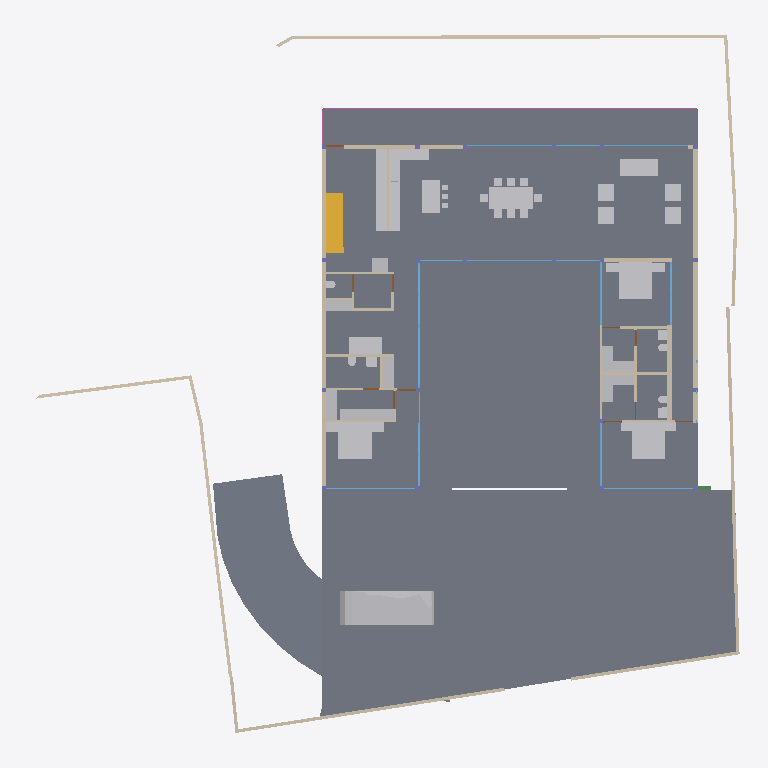
Plan cut of the same IFC building model at storey 'GROUND ' (level 0.00 m, cut at 1.40 m), seen from above with north up, elements coloured by IFC class: 43 other elements (light grey), 40 walls (beige), 18 windows (light blue), 12 slabs (grey), 7 doors (brown), 1 stair flight (yellow), 1 railing (pink), 1 beam (green). Cut surfaces are drawn darker.
Extent 39.1 m × 38.4 m × 7.7 m (x, y, z). Storeys (5): CELLAR at -2.55 m; GROUND  at 0.00 m; GROUND FLOOR at 0.45 m; GF Lintel at 3.15 m; FIRST FLOOR at 3.65 m. Elements (279): 56 IfcWall, 52 IfcBeam, 39 IfcWindow, 26 IfcSlab, 23 IfcColumn, 23 IfcFurniture, 15 IfcDoor, 15 IfcSanitaryTerminal, 14 IfcFurnishingElement, 4 IfcCovering, 3 IfcElectricAppliance, 3 IfcStairFlight.

HEADER;
FILE_DESCRIPTION(('ViewDefinition [CoordinationView]'),'2;1');
FILE_NAME('Manilal.ifc','2025-02-08T09:02:01+05:30',(),(),'IfcOpenShell 0.8.0','Bonsai 0.8.0','');
FILE_SCHEMA(('IFC4X3'));
ENDSEC;
DATA;
#1480=IFCPROJECT('2TuuvCHJz54PsFPcraEbH$',$,'My Project',$,$,$,$,(#3,#128),#1481);
#3305=IFCSITE('0lpfVeOW52QfroqLYyHNY2',$,'My Site',$,$,#26,$,$,$,$,$,$,$,$);
#22021=IFCSITE('3bEIgyqTrDuwi1cEDDCOva',$,'Site',$,$,#223414,#22354,$,$,$,$,$,$,$);
#3313=IFCBUILDING('0MzaWOaS178x5FMqOflU3C',$,'My Building',$,$,#25,$,$,$,$,$,$);
#2081=IFCBUILDINGSTOREY('09kFoqoxrCvB1_fcEsMZsQ',$,'GROUND FLOOR',$,$,#217,$,$,$,$);
#2986=IFCBUILDINGSTOREY('0zoFHJ9PnFW80M$mIVDQW3',$,'CELLAR',$,$,#14477,$,$,$,$);
#17145=IFCBUILDINGSTOREY('0MckaoTknA3edZMUNhTyAK',$,'FIRST FLOOR',$,$,#17254,$,$,$,$);
#20035=IFCBUILDINGSTOREY('3LpnsPikv4mRTBpfC3WQtx',$,'GROUND ',$,$,#20051,$,$,$,$);
#23582=IFCBUILDINGSTOREY('0DtUgpQ1b6nBmkLmvc_ehu',$,'GF Lintel',$,$,#23767,$,$,$,$);
#2047=IFCSLAB('0o4IYvr$r5a9xXip1qf77x',$,'Slab',$,$,#57250,#2052,$,$);
#20004=IFCSLAB('2GmqP$Wiz2HBtZ3_3kNDpG',$,'Slab',$,$,#20401,#20015,$,$);
#19980=IFCSLAB('0gBflP6QrCERrajZS4Jcb5',$,'Slab',$,$,#244961,#19995,$,$);
#29284=IFCSLAB('3iSMNRhjn6RxAf9MsQotHf',$,'Slab',$,$,#235074,#29295,$,$);
#58147=IFCVEHICLE('2iiwfLdIv6T90_RV$NVTaP',$,'Vehicle',$,$,#58943,#58160,$,$);
#7058=IFCFURNITURE('29pE85kkP97uASnGdXI9bH',$,'Furniture',$,$,#95312,#7090,$,$);
#229124=IFCWALL('3MfSYaOiTA4AjSKpPvRhyi',$,'Wall',$,$,#235129,#229135,$,$);
#12030=IFCFURNITURE('3B8s7E7fjDlO_NqnYQjYof',$,'Furniture',$,$,#33408,#12043,$,$);
#11846=IFCFURNITURE('39rrc9a3PCpOjz$eiTdf$W',$,'Furniture',$,$,#243876,#11878,$,$);
#11957=IFCFURNITURE('2J33rbez11iRfVrYceM8DY',$,'Furniture',$,$,#305743,#11970,$,$);
#51049=IFCSTAIRFLIGHT('0QDG9AXQX0PgjOZTZBSSJQ',$,'StairFlight',$,$,#274631,#51062,$,11,10,0.180000001733953,0.150000005960464,.STRAIGHT.);
#28561=IFCFURNISHINGELEMENT('2h8RQgk$j4rAz9D7Dsxu8o',$,'FurnishingElement',$,$,#82064,#28574,$);
#25887=IFCWALL('3DOK2PUDn3QwM2HLeZR6QD',$,'Wall',$,$,#229890,#25894,$,$);
#28507=IFCFURNISHINGELEMENT('2qQryOTgj219SMJ7P_uMmY',$,'FurnishingElement',$,$,#78241,#28539,$);
#7098=IFCFURNITURE('3MXk8gWif1ohE$RfY6DOqq',$,'Furniture',$,$,#95307,#7130,$,$);
#44057=IFCWALL('1nWrLatmX5UucIWFwHwqn7',$,'Wall',$,$,#243466,#44077,$,$);
#26216=IFCWALL('0OsEPs_bHDiuVXt9yc07Ua',$,'Wall',$,$,#229691,#26227,$,$);
#244456=IFCFURNISHINGELEMENT('1V34mhiDv5wggbUM6jRsQC',$,'FurnishingElement',$,$,#244865,#244484,$);
#26337=IFCWALL('0dMaumaK11Re$pxoZyVSQ9',$,'Wall',$,$,#27501,#26348,$,$);
#229971=IFCWALL('2oOsi6buvCeB4sZT1ijFA2',$,'Wall',$,$,#230065,#229982,$,$);
#230171=IFCWALL('1HPS5ge59FQA3Ucv4$dmpm',$,'Wall',$,$,#230227,#230182,$,$);
#35319=IFCWALL('2ecVpX7frBE9HnXe73i5Ta',$,'Wall',$,$,#243891,#35339,$,$);
#27353=IFCWALL('2Y2Bm57Cb8Exxz7st0aRUc',$,'Wall',$,$,#214921,#27364,$,$);
#37612=IFCWALL('2oouJeu9XF0PkUjeEvxQOm',$,'Wall',$,$,#265996,#37632,$,$);
#172760=IFCWALL('2sYuhccprBsBolIfSKHX1A',$,'Wall',$,$,#243901,#172780,$,$);
#19509=IFCFURNISHINGELEMENT('1wEKKIVzjDLeDjVjJGXiki',$,'FurnishingElement',$,$,#77663,#19541,$);
#36042=IFCWALL('2FDZc$1Z57bgSDQnhsHhc1',$,'Wall',$,$,#266001,#36062,$,$);
#27060=IFCWALL('10l$0x7lzBbBMMGF1qxI0s',$,'Wall',$,$,#27511,#27071,$,$);
#26619=IFCWALL('0FMxrmeoPF7x0oR7G9$aVh',$,'Wall',$,$,#27506,#26630,$,$);
#16231=IFCRAILING('1npn$05fXEax1P6iG1yjVF',$,'Railing',$,'FRAMELESS_PANEL',#192149,#16249,$,.USERDEFINED.);
#1342=IFCWALL('1zYAwAgZ94A9q2Xf$lP7Cn',$,'Wall',$,$,#266006,#1343,$,$);
#244216=IFCFURNISHINGELEMENT('00Az5HSvTD0P5GcMegosgj',$,'FurnishingElement',$,$,#244455,#244244,$);
#267470=IFCFURNISHINGELEMENT('1ufA2ANE52JhTB4cHcvKQc',$,'FurnishingElement',$,$,#267555,#267498,$);
#244541=IFCFURNISHINGELEMENT('2JwwUQmCv2Ae2QjMfamPsc',$,'FurnishingElement',$,$,#265956,#244569,$);
#266876=IFCFURNISHINGELEMENT('1EaqRQINj92O5_luxyduwz',$,'FurnishingElement',$,$,#267169,#266904,$);
#51086=IFCFURNISHINGELEMENT('3uoL8FwKT6Z8Ik__ag8r_T',$,'FurnishingElement',$,$,#77678,#51163,$);
#97245=IFCFURNITURE('12HNCs16rDfwTzmyXQzSEm',$,'Furniture',$,$,#97445,#97258,$,$);
#267570=IFCFURNISHINGELEMENT('0xsfNp7ez56h_anoL1l3n4',$,'FurnishingElement',$,$,#267655,#267598,$);
#130539=IFCWALL('1N0zesiAv8s9$ZcdzUGklQ',$,'Wall',$,$,#244896,#130559,$,$);
#7138=IFCFURNITURE('07u5w712j3mw4b0aBksq9x',$,'Furniture',$,$,#95297,#7170,$,$);
#7183=IFCFURNITURE('0I7Hp4EB58Eh801L1SZ2MY',$,'Furniture',$,$,#95287,#7196,$,$);
#7204=IFCFURNITURE('0w5hTHOp59R8PIefbPbOxu',$,'Furniture',$,$,#95302,#7217,$,$);
#7230=IFCFURNITURE('257RdHH05EBOcTJGwoEUlD',$,'Furniture',$,$,#95292,#7243,$,$);
#97271=IFCFURNITURE('264iryIv5DPeHKPV4n8Efc',$,'Furniture',$,$,#97450,#97284,$,$);
#7853=IFCWALL('27UD4TXAD7ihl0Wy7NK4TU',$,'Wall',$,$,#243076,#7873,$,$);
#46178=IFCELECTRICAPPLIANCE('1eEaYeX5DEbxuBNwn_MOC2',$,'ElectricAppliance','655L LG Double Door',$,#188233,#46210,$,$);
#1256=IFCWALL('3lCTnZM_XFn9QCb3frIzB4',$,'Wall',$,$,#267272,#1262,$,$);
#2037=IFCWALL('2UVtoYL$14dgND2FpfCTNX',$,'Wall',$,$,#244379,#2042,$,$);
#172953=IFCWALL('10Zee4wjDEAOWhtzJFWp8Q',$,'Wall',$,$,#265543,#172973,$,$);
#243937=IFCFURNISHINGELEMENT('22ostW9dn5YRaUv0oF7Eif',$,'FurnishingElement',$,$,#267876,#243970,$);
#52721=IFCWALL('3HoUgi9751ffyJn8Tt97uA',$,'Wall',$,$,#266381,#52741,$,$);
#26770=IFCWALL('27WVA19Qv4efvQm6cWiqsn',$,'Wall',$,$,#229922,#26781,$,$);
#244291=IFCFURNISHINGELEMENT('3RGK3icanFBO8WtAWMU6bI',$,'FurnishingElement',$,$,#244996,#244319,$);
#46025=IFCWALL('3_n5vNidv469mEa41_hn3r',$,'Wall',$,$,#77926,#46045,$,$);
#26134=IFCWALL('3i_YpJFe9529T2L9L4$CKB',$,'Wall',$,$,#27496,#26145,$,$);
#1526=IFCWALL('1CCeDmF7D6CgViS7R2QfSU',$,'Wall',$,$,#305660,#1527,$,$);
#27098=IFCWALL('2qQNxnpy98iB6JMyhLi2FK',$,'Wall',$,$,#27516,#27109,$,$);
#46383=IFCELECTRICAPPLIANCE('2_D_HDgNP7hhO3sllSgE08',$,'ElectricAppliance.001',$,$,#77601,#46415,$,$);
#7785=IFCWALL('3alb8PmNnBWRaq9wE7XFnt',$,'Wall',$,$,#244425,#7805,$,$);
#1178=IFCWALL('3AfEJ0oVbCRebTpYg3hat2',$,'Wall',$,$,#264970,#1184,$,$);
#1112=IFCWALL('0ZJZVj_BPB0RhymVqZDjrB',$,'Wall',$,$,#188248,#1118,$,$);
#233357=IFCSLAB('06iRZLKKfCP8faLo55KHRz',$,'Slab',$,$,#235099,#233382,$,$);
#233423=IFCSLAB('2iz_Ym1n1ESAR1rowyjd_I',$,'Slab',$,$,#235109,#233448,$,$);
#233390=IFCSLAB('2f2jkuEQ95deHHcp0LeZsL',$,'Slab',$,$,#235104,#233415,$,$);
#233456=IFCSLAB('3aaRRI8RTD_hmdhlW5RoWg',$,'Slab',$,$,#235114,#233481,$,$);
#25622=IFCWINDOW('03HgKoXUP97huBY23s7FSC',$,'Window',$,$,#243921,#102990,$,2.79999995231628,3.45000004768372,$,.DOUBLE_PANEL_VERTICAL.,$);
#25457=IFCWINDOW('0wGf7PLdj6Se1mi8Sh7afr',$,'Window',$,$,#243926,#103753,$,2.79999995231628,3.45000004768372,$,$,$);
#42904=IFCWINDOW('0yG0aNsF5CdOTl1YRaiwT0',$,'Window',$,$,#266021,#109941,$,2.79999995231628,4.0,$,$,$);
#42784=IFCWINDOW('1X8uCygFf1TRSEXVdpbnd0',$,'Window',$,$,#266026,#110183,$,2.79999995231628,3.0,$,$,$);
#173453=IFCWINDOW('3TfmPwo9v7g8rl7yTI8PR0',$,'Window',$,$,#175526,#173471,$,2.79999995231628,3.45000004768372,$,$,$);
#45867=IFCWINDOW('2ITQQA3UX1gg8I8niCWSY4',$,'Window',$,$,#266016,#110146,$,2.79999995231628,4.5,$,$,$);
#12056=IFCFURNITURE('1Tx$doZ9b7ixhiQ_gbtQd4',$,'Furniture',$,$,#33413,#12069,$,$);
#12082=IFCFURNITURE('1ijuMDyij9H8QL3CN8GtC4',$,'Furniture',$,$,#33418,#12095,$,$);
#55311=IFCWALL('1sNrPq82f1qvmjg1j5M$n3',$,'Wall',$,$,#187866,#55331,$,$);
#11886=IFCFURNITURE('08t00vVFn2_PNEL0nmpi4V',$,'Furniture',$,$,#243881,#11918,$,$);
#11931=IFCFURNITURE('2JL5EreVn6NOEYfo807d0n',$,'Furniture',$,$,#243886,#11944,$,$);
#233258=IFCSLAB('2WAIJ5xUDCB8vhErrinr6d',$,'Slab',$,$,#235084,#233283,$,$);
#233175=IFCSLAB('0VBI372_j7QfV8K77ZXc2j',$,'Slab',$,$,#235079,#233196,$,$);
#233291=IFCSLAB('3mCoSy7r190wdzvyYb56iW',$,'Slab',$,$,#235089,#233316,$,$);
#233324=IFCSLAB('2BlEnr04f3vANw00E8t1T3',$,'Slab',$,$,#235094,#233349,$,$);
#1283=IFCWALL('3TMKTJOXP4kO7RGlBcguQ3',$,'Wall',$,$,#265003,#1289,$,$);
#12946=IFCSANITARYTERMINAL('237pQbKSj1tg5CbkfQmNl1',$,'SanitaryTerminal',$,$,#36973,#12959,$,$);
#234091=IFCWALL('1iQ5aVFUf7quip2Xs5OAmT',$,'Wall',$,$,#234172,#234102,$,$);
#93655=IFCWALL('3ehB$V3hTFvf8xZdTKhW01',$,'Wall',$,$,#244195,#93675,$,$);
#11978=IFCFURNITURE('2GNkki_F53svXIRizzljEt',$,'Furniture',$,$,#305733,#265156,$,$);
#265169=IFCFURNITURE('2hfsZI7BX1G95tXka9KQ4c',$,'Furniture',$,$,#305738,#265182,$,$);
#62783=IFCSANITARYTERMINAL('1W6hE1Q9HFq9QjSPyMj_lH',$,'SanitaryTerminal',$,$,#173432,#62796,$,$);
#67609=IFCWALL('1b9bPzqb104AcHTtLpy63V',$,'Wall',$,$,#267456,#67629,$,$);
#12849=IFCSANITARYTERMINAL('1ztpUHwNv1MuVJRLc_toj6',$,'SanitaryTerminal',$,$,#173427,#12881,$,$);
#23385=IFCWINDOW('3liBQwp293KPogKKZ10Jtg',$,'Window',$,$,#265446,#43696,$,2.79999995231628,4.92999982833862,$,.SINGLE_PANEL.,$);
#265447=IFCWINDOW('11VC8UY6nBiuqgLWYbOviy',$,'Window',$,$,#266036,#265465,$,2.79999995231628,4.92999982833862,$,.SINGLE_PANEL.,$);
#7689=IFCWALL('0dxWKeo9r0A8LiqkBJOP0c',$,'Wall',$,$,#243896,#7709,$,$);
#28808=IFCWALL('3m8X89_nHEBQ3A$cO0dW30',$,'Wall',$,$,#242660,#28828,$,$);
#12920=IFCSANITARYTERMINAL('0kpsmz29D8juUyM19Wtlly',$,'SanitaryTerminal',$,$,#36963,#12933,$,$);
#12998=IFCSANITARYTERMINAL('1pCYUjjaX5yvTggnnvT9WB',$,'SanitaryTerminal',$,$,#267881,#13011,$,$);
#12769=IFCSANITARYTERMINAL('2vdxbHG$XBkAinHNSDuSLM',$,'SanitaryTerminal',$,$,#173417,#12801,$,$);
#62762=IFCSANITARYTERMINAL('2DTr6V3Ov5BOyCO61nsVCy',$,'SanitaryTerminal',$,$,#173422,#62775,$,$);
#28303=IFCWALL('27XUrfdFf8NB4WaAp9CQAl',$,'Wall',$,$,#235124,#28314,$,$);
#57309=IFCBEAM('3xcDMG0aj9Xgc56BcdooE6',$,'Beam',$,$,#243525,#57320,$,$);
#80186=IFCWALL('3kDpYh0M9DMQCp3tr5pnbc',$,'Wall',$,$,#267235,#80206,$,$);
#92043=IFCWALL('26W5zP1XL16gp3Jaiy1mDL',$,'Wall',$,$,#266735,#92063,$,$);
#150204=IFCWINDOW('2rSMA4AuH6FeN4rb0KSroB',$,'Window',$,$,#244976,#150354,$,2.79999995231628,2.40050005912781,$,.SINGLE_PANEL.,$);
#176076=IFCWINDOW('2ZtwOiAmvEueKbdoo64HrK',$,'Window',$,$,#267144,#176089,$,2.79999995231628,2.40050005912781,$,.SINGLE_PANEL.,$);
#149274=IFCWINDOW('30_aGhIs59sBUX7Za7xGJZ',$,'Window.022',$,$,#244986,#149292,$,2.79999995231628,2.32599997520447,$,.DOUBLE_PANEL_VERTICAL.,$);
#150381=IFCWINDOW('0RDdtohGb3wPXN7Q65V5l1',$,'Window',$,$,#244981,#150394,$,2.79999995231628,2.40050005912781,$,.SINGLE_PANEL.,$);
#175745=IFCWINDOW('3z5JKHZ41FdxrSJllwuMgx',$,'Window',$,$,#267154,#175763,$,2.79999995231628,4.82399988174438,$,.TRIPLE_PANEL_VERTICAL.,$);
#41613=IFCWINDOW('3V21HLULz4rhhoikKYxwTW',$,'Window.022',$,$,#244991,#148935,$,2.79999995231628,2.32599997520447,$,.DOUBLE_PANEL_VERTICAL.,$);
#130039=IFCWINDOW('2d4nEuDYnCKAVj7s5RlWM7',$,'Window',$,$,#267149,#175723,$,2.79999995231628,4.82399988174438,$,.TRIPLE_PANEL_VERTICAL.,$);
#175844=IFCWINDOW('3FEUGUF8n8vfgPx6dMRP2G',$,'Window',$,$,#267159,#175862,$,2.79999995231628,4.82399988174438,$,.TRIPLE_PANEL_VERTICAL.,$);
#175889=IFCWINDOW('3QDjposrH1gvpn64wXKX9b',$,'Window',$,$,#267164,#175907,$,2.79999995231628,4.82399988174438,$,.TRIPLE_PANEL_VERTICAL.,$);
#46798=IFCSANITARYTERMINAL('2GXUvxEaXCWPRwV2Ul$xoQ',$,'SanitaryTerminal',$,$,#77698,#46830,$,$);
#55626=IFCWALL('2M7j5Ecbb0FxD1NCjCSrSn',$,'Wall',$,$,#187838,#55646,$,$);
#13063=IFCDOOR('0zdLHzGyzB9xc26dwbo5Rk',$,'Door',$,$,#265023,#33226,$,2.09999990463257,1.0,$,$,$);
#62644=IFCDOOR('3SI9hJAXHEiPx9UkAJytVq',$,'Door',$,$,#244850,#62675,$,2.09999990463257,1.0,$,$,$);
#28649=IFCDOOR('2d$ZxQumn8_uDNm0m9BynD',$,'Door',$,$,#266424,#28680,$,2.09999990463257,1.0,$,.SINGLE_SWING_RIGHT.,$);
#67076=IFCDOOR('3tEFG6Om12k9izFOR1Pomu',$,'Door',$,$,#188223,#82092,$,2.09999990463257,1.0,$,$,$);
#93153=IFCDOOR('06ge_TnPfF$uRFBA_bihvC',$,'Door',$,$,#267189,#93166,$,2.09999990463257,1.0,$,$,$);
#161083=IFCWINDOW('2k5$amL6T5n9LIViJ99Afa',$,'Window',$,$,#266031,#161115,$,2.79999995231628,1.7150000333786,$,.SINGLE_PANEL.,$);
#9266=IFCDOOR('1fHcRD3tPBXx_I1OGpIv8g',$,'Door',$,$,#242670,#9298,$,2.09999990463257,0.899999976158142,$,$,$);
#9420=IFCDOOR('1jFLLXAPn74Oh3txGE4u0f',$,'Door',$,$,#267437,#33256,$,2.09999990463257,0.899999976158142,$,$,$);
#52485=IFCFURNITURE('0guZkadiz0OwyOeGSZLfhz',$,'Furniture',$,$,#77683,#52517,$,$);
#52530=IFCFURNITURE('2qERYFVbjE8heXT0hbYYbq',$,'Furniture',$,$,#77688,#52543,$,$);
#52556=IFCFURNITURE('2WZ1GXNmbA$Pg9ltCxwhMt',$,'Furniture',$,$,#77693,#52569,$,$);
ENDSEC;
